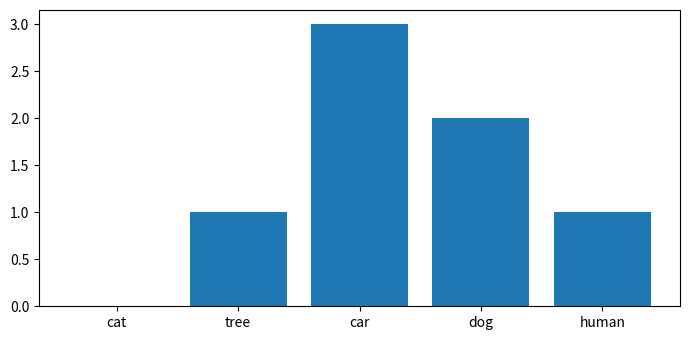

This chart was generated by the following Python code:
from matplotlib import pyplot as plt 

plt.rcParams["figure.figsize"] = [7.00, 3.50] 
plt.rcParams["figure.autolayout"] = True 

data2 = [0, 1, 3, 2, 1] 
data1 = ['cat', 'tree', 'car', 'dog', 'human']

plt.bar(data1, data2) 

#plt.show()

plt.savefig('barchart2.png')


 # ~~~ Standard deviation ~~~

import statistics
std = statistics.stdev(data2)
median = statistics.median(data2)
mean = statistics.mean(data2)
variance = statistics.variance(data2)
print(std)
print(median)
print(mean)
print(variance)
